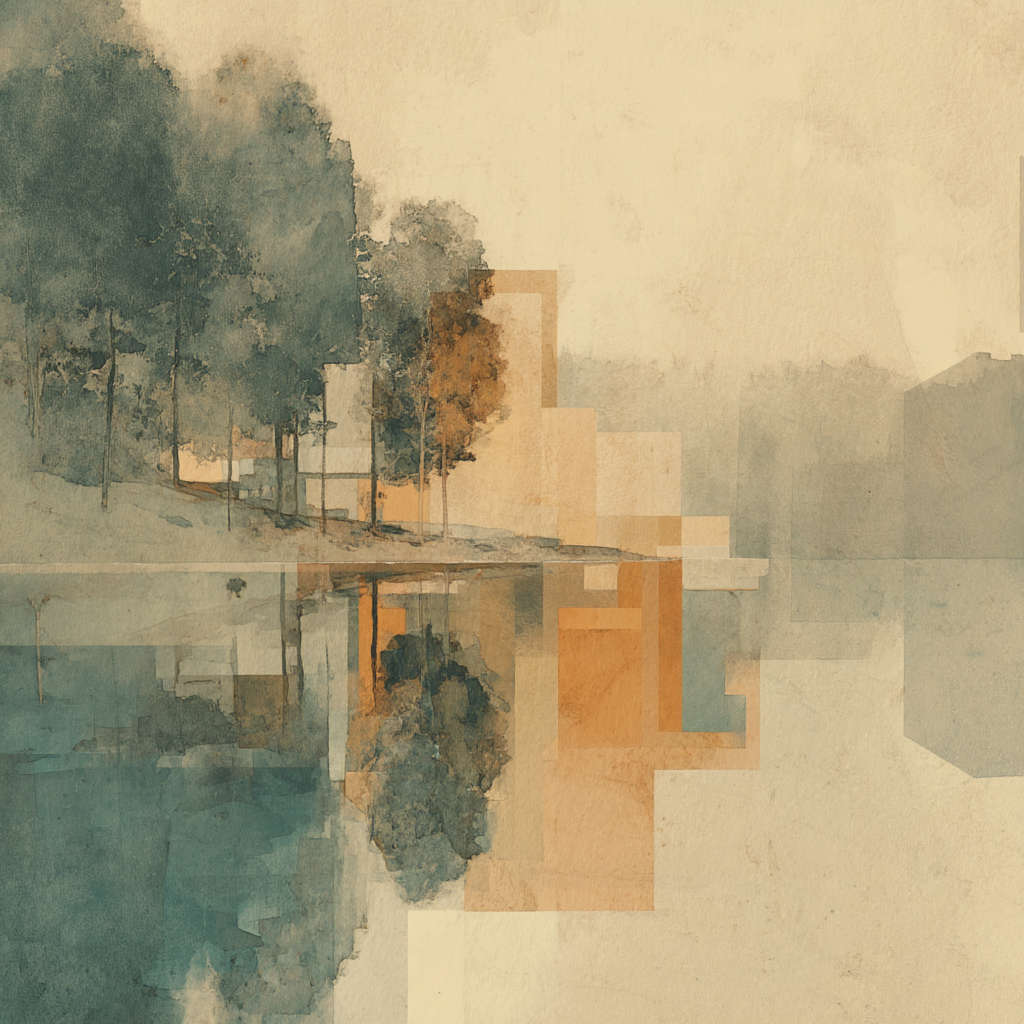
Generation parameters embedded in this image by Midjourney (PNG 'Description' text chunk):
Contemplative watercolor scene of a serene lake reflecting both real and synthetic elements - trees on one shore mirror as geometric data structures on the other. Soft, diffused lighting with earth tones of warm beige, muted teal, and subtle orange accents. The reflection creates a visual metaphor for how synthetic data mirrors real-world patterns while maintaining its own distinct characteristics --profile [redacted] --v 7 Job ID: 20db1310-ec45-4564-b49c-9f17b7295f0d